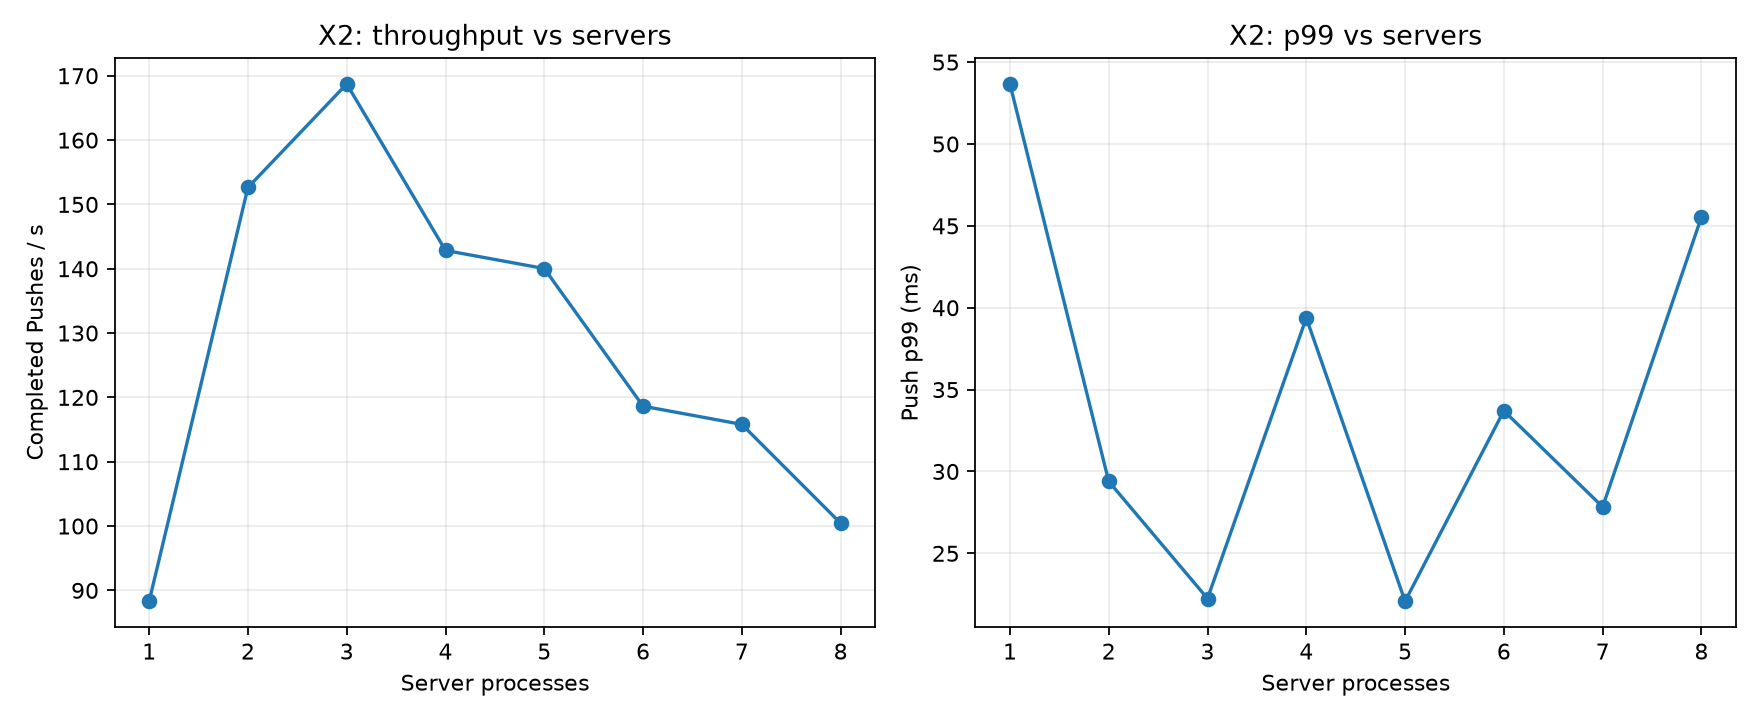

The data file committed next to this chart (first rows):
servers, trials, throughput_median, push_p99_median_ms, pull_p99_median_ms
1, 3, 88.31, 53.67, 41.72
2, 3, 152.6, 29.39, 23.34
3, 3, 168.7, 22.24, 22.51
4, 3, 142.8, 39.38, 35.34
5, 3, 140, 22.07, 22.13
6, 3, 118.6, 33.71, 57.93
7, 3, 115.8, 27.84, 25.64
8, 3, 100.4, 45.53, 33.98
